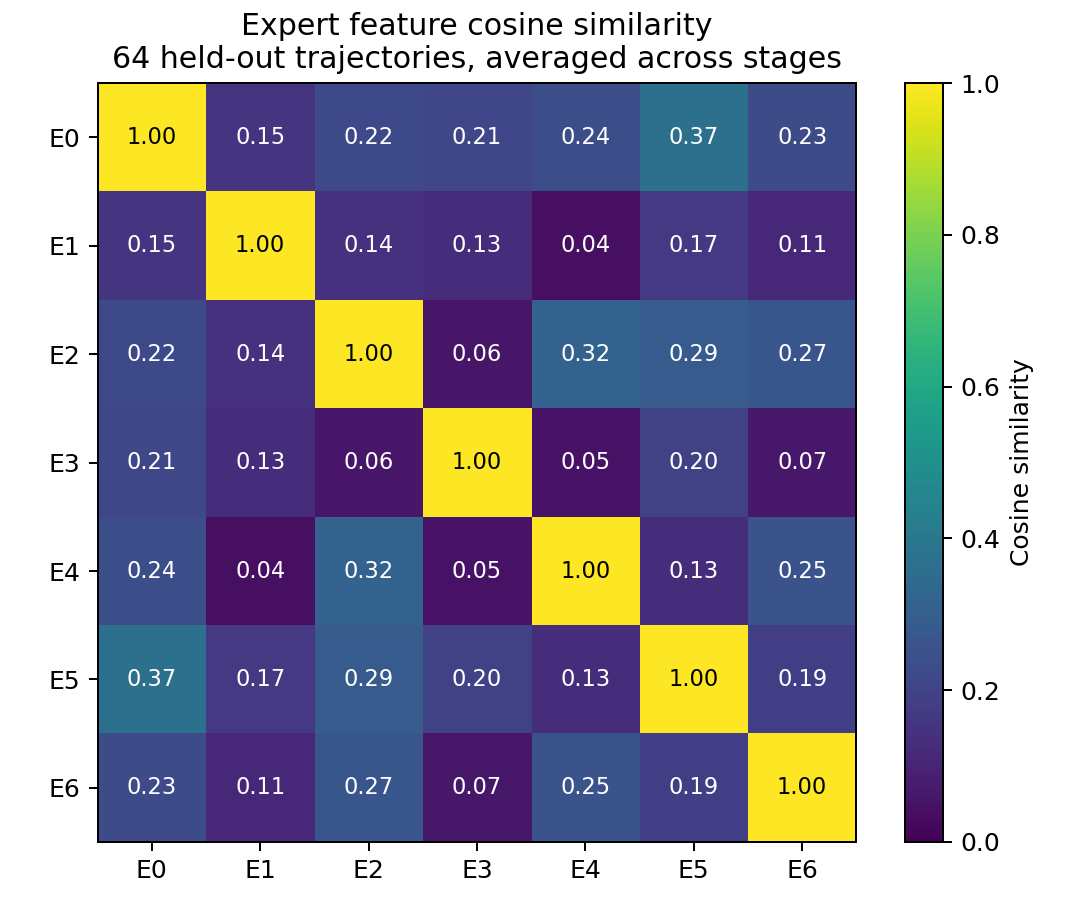

The data file committed next to this chart (first rows):
1.000000000000000000e+00, 1.509936030793640194e-01, 2.191169284031735942e-01, 2.131945153973979212e-01, 2.421392328977431951e-01, 3.674584761239014785e-01, 2.299979132477162624e-01
1.509936030793640194e-01, 1.000000000000000000e+00, 1.444083308578977265e-01, 1.324305491934748558e-01, 4.213801745828417433e-02, 1.660563739078861900e-01, 1.141395577364255620e-01
2.191169284031735942e-01, 1.444083308578977265e-01, 1.000000000000000000e+00, 6.016576953570625108e-02, 3.161208743550014133e-01, 2.854939863048461257e-01, 2.664633615199019645e-01
2.131945153973979212e-01, 1.324305491934748558e-01, 6.016576953570625108e-02, 1.000000000000000000e+00, 4.851499462467402657e-02, 1.964111770987791716e-01, 6.575519951075928238e-02
2.421392328977431951e-01, 4.213801745828417433e-02, 3.161208743550014133e-01, 4.851499462467402657e-02, 1.000000000000000000e+00, 1.314740675618525367e-01, 2.547750314984872366e-01
3.674584761239014785e-01, 1.660563739078861900e-01, 2.854939863048461257e-01, 1.964111770987791716e-01, 1.314740675618525367e-01, 1.000000000000000000e+00, 1.856076336647635161e-01
2.299979132477162624e-01, 1.141395577364255620e-01, 2.664633615199019645e-01, 6.575519951075928238e-02, 2.547750314984872366e-01, 1.856076336647635161e-01, 1.000000000000000000e+00
